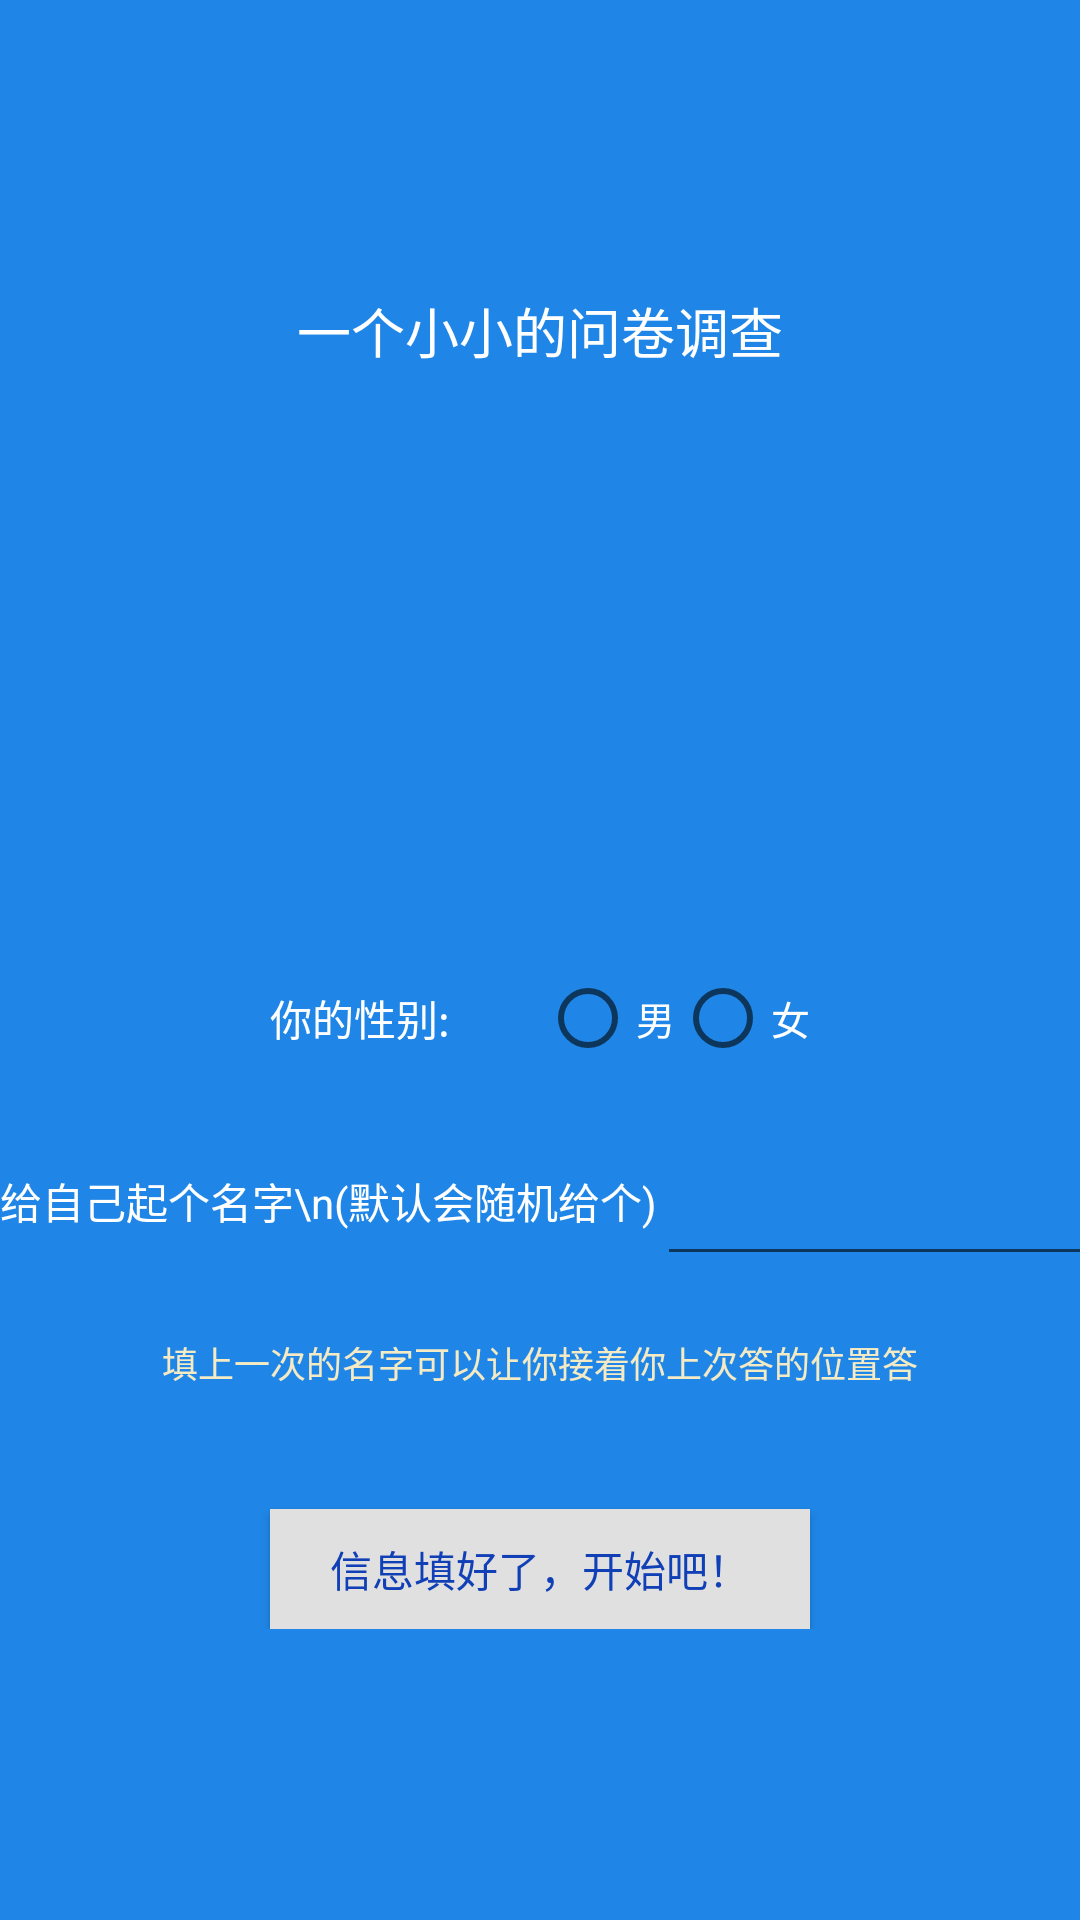

Reconstruct the res/layout file that produces this screen, plus the resources it refers to.
<!-- AndroidManifest.xml: application theme AppTheme -->
<!-- res/layout/activity_main.xml -->
<?xml version="1.0" encoding="utf-8"?>
<LinearLayout xmlns:android="http://schemas.android.com/apk/res/android"
    xmlns:app="http://schemas.android.com/apk/res-auto"
    xmlns:tools="http://schemas.android.com/tools"
    android:layout_width="match_parent"
    android:layout_height="match_parent"
    android:background="@color/colorPrimaryDark"
    android:orientation="vertical"
    tools:context="com.scorpiomiku.bjjt.modules.activities.MainActivity">


    <RelativeLayout
        android:layout_width="match_parent"
        android:layout_height="match_parent">

        <LinearLayout
            android:layout_width="wrap_content"
            android:layout_height="wrap_content"
            android:layout_centerInParent="true"
            android:gravity="center_horizontal"
            android:orientation="vertical">

            <LinearLayout
                android:layout_width="wrap_content"
                android:layout_height="wrap_content"
                android:orientation="vertical">

                <TextView
                    android:layout_width="wrap_content"
                    android:layout_height="wrap_content"
                    android:text="一个小小的问卷调查"
                    android:textColor="#FFF"
                    android:textSize="18sp" />
            </LinearLayout>

            <LinearLayout
                android:layout_width="wrap_content"
                android:layout_height="wrap_content"
                android:layout_marginTop="200dp"
                android:orientation="horizontal">

                <TextView
                    android:layout_width="wrap_content"
                    android:layout_height="wrap_content"
                    android:layout_gravity="center"
                    android:text="你的性别:"
                    android:textColor="#FFF" />

                <TextView
                    android:layout_width="30dp"
                    android:layout_height="match_parent" />

                <LinearLayout
                    android:layout_width="wrap_content"
                    android:layout_height="wrap_content"
                    android:orientation="horizontal">

                    <RadioGroup
                        android:id="@+id/rgSex"
                        android:layout_width="0dp"
                        android:layout_height="wrap_content"
                        android:layout_weight="1"
                        android:orientation="horizontal">

                        <RadioButton
                            android:id="@+id/radio0"
                            android:layout_width="wrap_content"
                            android:layout_height="wrap_content"
                            android:text="男"
                            android:textColor="#FFF"
                            android:textSize="13sp" />

                        <RadioButton
                            android:id="@+id/radio1"
                            android:layout_width="wrap_content"
                            android:layout_height="wrap_content"
                            android:text="女"
                            android:textColor="#FFF"
                            android:textSize="13sp" />


                    </RadioGroup>

                </LinearLayout>


            </LinearLayout>

            <TextView
                android:layout_width="match_parent"
                android:layout_height="20dp" />

            <LinearLayout
                android:layout_width="wrap_content"
                android:layout_height="wrap_content"
                android:orientation="horizontal">

                <TextView
                    android:layout_width="wrap_content"
                    android:layout_height="wrap_content"
                    android:layout_gravity="center"
                    android:text="给自己起个名字\n(默认会随机给个)"
                    android:textColor="#FFF" />

                <EditText
                    android:id="@+id/input_name"
                    android:layout_width="150dp"
                    android:layout_height="50dp"
                    android:textColor="#FFF"
                    android:textSize="13sp" />


            </LinearLayout>

            <TextView
                android:layout_width="wrap_content"
                android:layout_height="wrap_content"
                android:layout_marginTop="20dp"
                android:text="填上一次的名字可以让你接着你上次答的位置答"
                android:textColor="#f4eac3"
                android:textSize="12sp" />

            <Button
                android:id="@+id/login"
                android:layout_width="180dp"
                android:layout_height="40dp"
                android:layout_marginTop="40dp"
                android:background="#e1e0e0"
                android:text="信息填好了，开始吧！"
                android:textColor="#1140b6" />
        </LinearLayout>
    </RelativeLayout>
</LinearLayout>
<!-- resources referenced by this layout -->
<resources>
  <color name="colorPrimaryDark">#1f86e7</color>
  <style name="AppTheme" parent="Theme.AppCompat.Light.NoActionBar">
          
          <item name="colorPrimary">@color/colorPrimary</item>
          <item name="colorPrimaryDark">@color/colorPrimaryDark</item>
          <item name="colorAccent">@color/colorAccent</item>
      </style>
  <color name="colorPrimary">#3F51B5</color>
  <color name="colorAccent">#FF4081</color>
</resources>
